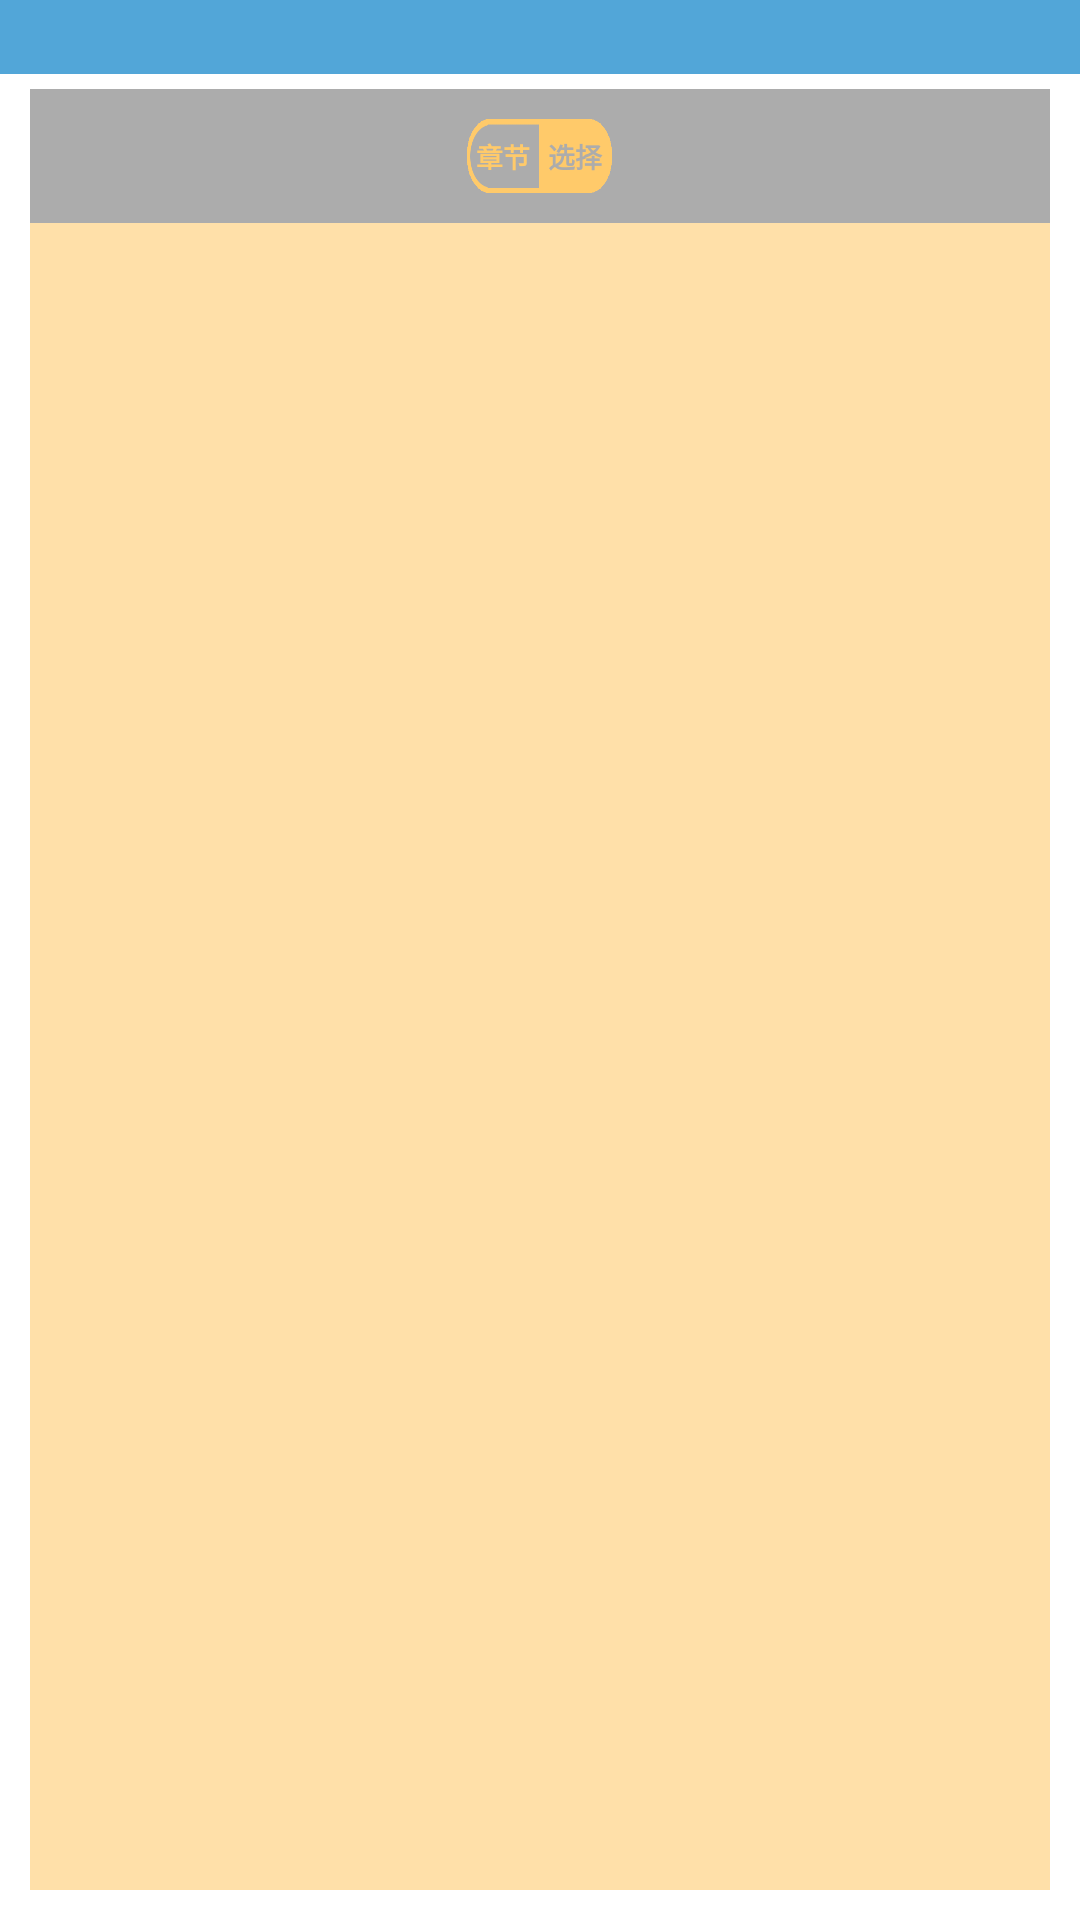

Produce the Android XML layout that renders to this screen, including the resource entries it uses.
<!-- AndroidManifest.xml: activity theme android:Theme.Light.NoTitleBar -->
<!-- res/layout/activity_selectchapter.xml -->
<LinearLayout xmlns:android="http://schemas.android.com/apk/res/android"
    xmlns:tools="http://schemas.android.com/tools"
    android:layout_width="match_parent"
    android:layout_height="match_parent"
    android:orientation="vertical">

    
    <TextView
        android:layout_width="match_parent"
        android:layout_height="0dip"
        android:background="#ff52a6d8"
        android:id="@+id/textView"
        android:layout_weight="3"/>

    <TextView
        android:layout_marginTop="5dp"
        android:layout_width="match_parent"
        android:layout_height="10dp"
        android:background="#ffacacac"
        android:layout_marginRight="10dp"
        android:layout_marginLeft="10dp"/>

    <LinearLayout
        android:layout_width="match_parent"
        android:layout_height="0dp"
        android:layout_weight="3"
        android:orientation="horizontal"
        android:background="#ffacacac"
        android:layout_marginRight="10dp"
        android:layout_marginLeft="10dp">

        <TextView
            android:layout_width="0dp"
            android:layout_height="match_parent"
            android:layout_weight="6"/>

        <TextView
            android:layout_width="0dp"
            android:layout_height="match_parent"
            android:layout_weight="1"
            android:background="@drawable/right_select_title"
            android:text="章节"
            android:textColor="#ffffca6a"
            android:gravity="center"
            android:textStyle="bold"
            android:textSize="9dp"/>

        <TextView
            android:layout_width="0dp"
            android:layout_height="match_parent"
            android:layout_weight="1"
            android:background="@drawable/left_select_title"
            android:text="选择"
            android:textColor="#ffacacac"
            android:gravity="center"
            android:textStyle="bold"
            android:textSize="9dp"/>

        <TextView
            android:layout_width="0dp"
            android:layout_height="match_parent"
            android:layout_weight="6"/>
    </LinearLayout>

    <TextView
        android:layout_width="match_parent"
        android:layout_height="10dp"
        android:background="#ffacacac"
        android:layout_marginRight="10dp"
        android:layout_marginLeft="10dp"/>

    <LinearLayout
        android:layout_width="match_parent"
        android:layout_height="0dp"
        android:layout_weight="67"
        android:layout_marginRight="10dp"
        android:layout_marginLeft="10dp"
        android:layout_marginBottom="10dp"
        android:background="#94ffca6c">

        <ListView
            android:scrollbars="none"
            android:layout_marginRight="10dp"
            android:layout_marginLeft="10dp"
            android:id="@+id/qi_listview"
            android:layout_width="match_parent"
            android:layout_height="match_parent">
        </ListView>
    </LinearLayout>
</LinearLayout>
<!-- resources referenced by this layout -->
<resources>
  <!-- drawable left_select_title: png bitmap (drawable, 17404 bytes) -->
  <!-- drawable right_select_title: png bitmap (drawable, 18295 bytes) -->
</resources>
